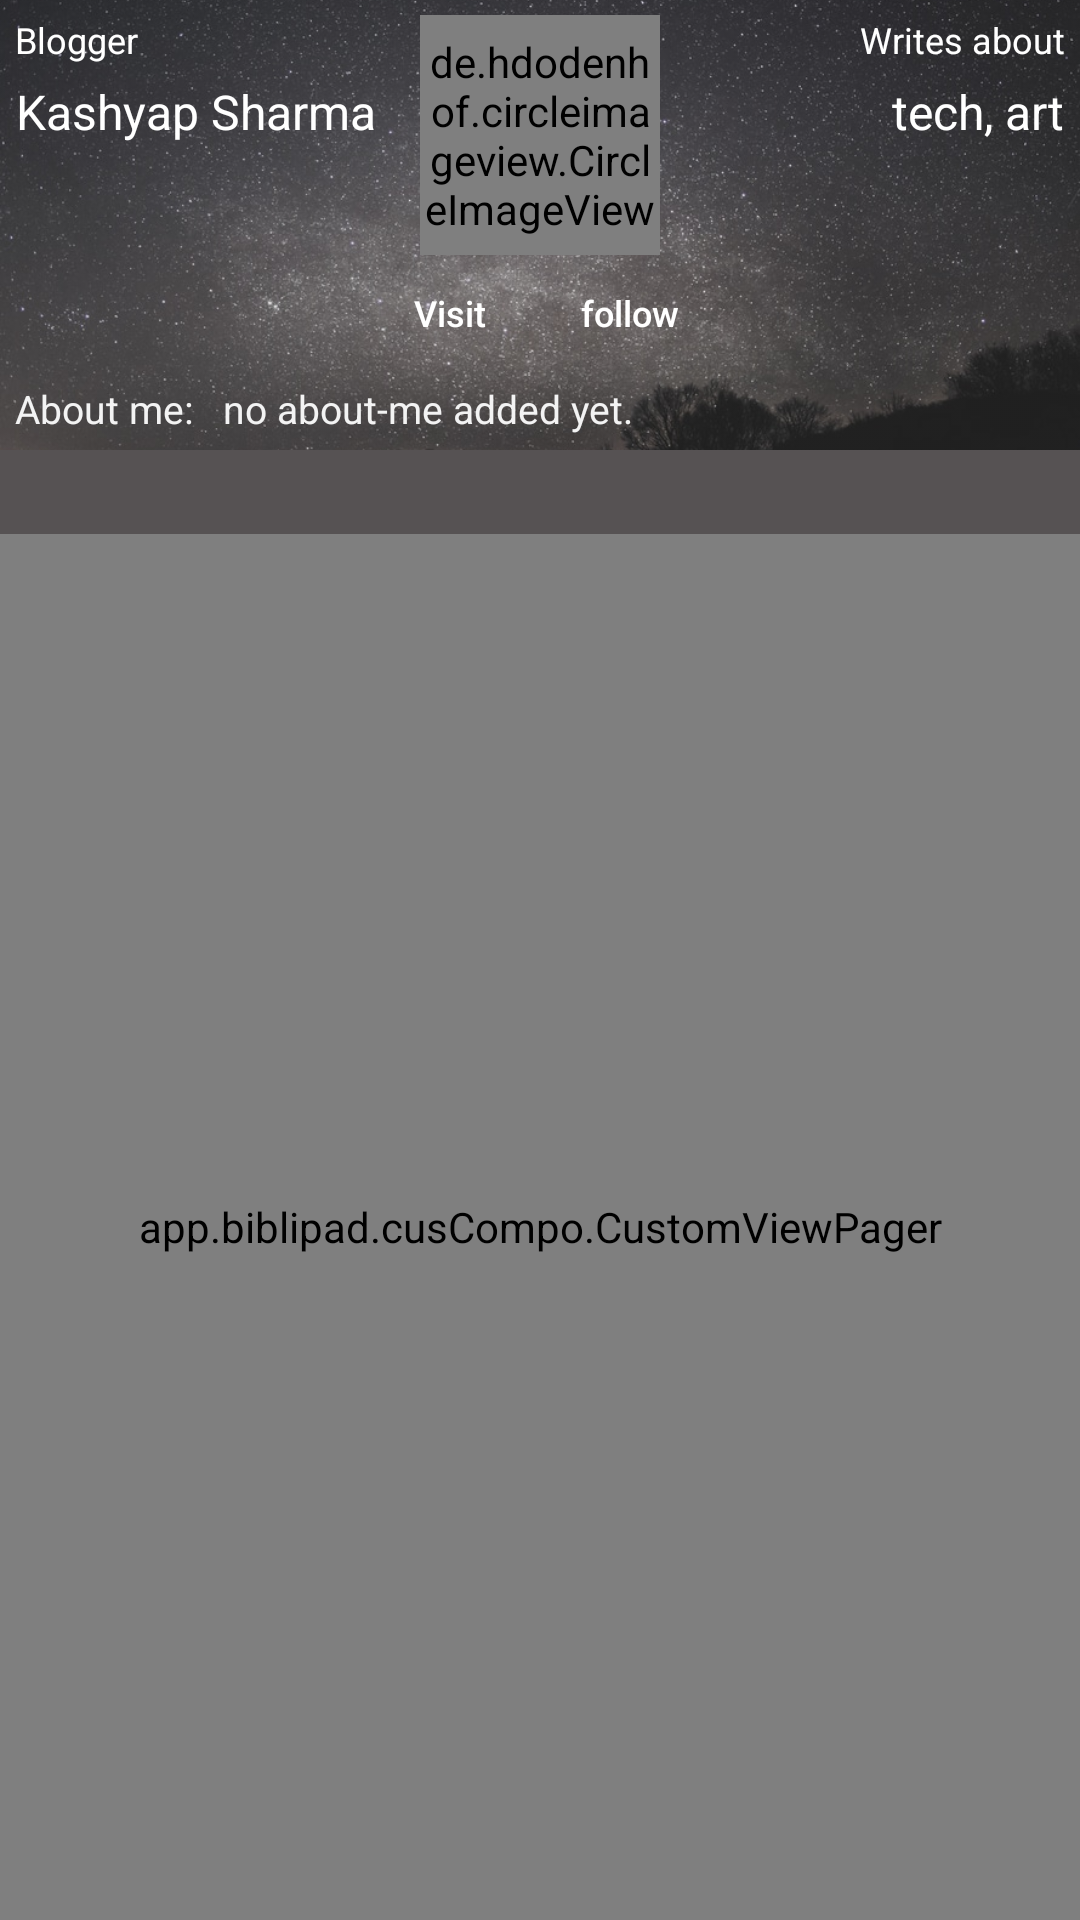

Layout XML and referenced resources for this Android screen:
<!-- AndroidManifest.xml: application theme AppTheme -->
<!-- res/layout/test.xml -->
<?xml version="1.0" encoding="utf-8"?>
<RelativeLayout
    xmlns:android="http://schemas.android.com/apk/res/android"
    xmlns:app="http://schemas.android.com/apk/res-auto"
    android:layout_width="match_parent"
    android:layout_height="match_parent"
    >
    <ImageView
        android:id="@+id/placeholder"
        android:layout_width="match_parent"
        android:layout_height="150dp"
        android:scaleType="centerCrop"
        android:src="@drawable/hah"
        android:tint="#11000000"

        />
    <RelativeLayout
        android:id="@+id/title"
        android:layout_width="match_parent"
        android:layout_height="150dp"
        android:orientation="vertical"
        >

        <de.hdodenhof.circleimageview.CircleImageView
            android:layout_width="80dp"
            android:layout_height="80dp"
            android:layout_gravity="center_horizontal"
            android:layout_marginTop="5dp"
            android:src="@drawable/bibli_256"
            android:layout_centerHorizontal="true"
            app:border_color="@android:color/white"
            app:border_width="2dp"

            />


        <TextView
            android:layout_width="wrap_content"
            android:layout_height="wrap_content"
            android:padding="5dp"
            android:layout_gravity="center_horizontal"
            android:gravity="bottom|center"
            android:text="Blogger"
            android:id="@+id/type"
            android:textColor="@android:color/white"
            android:textSize="12sp"
            />
        <TextView
            android:layout_width="wrap_content"
            android:layout_height="wrap_content"
            android:paddingLeft="5dp"
            android:id="@+id/username"
            android:layout_below="@+id/type"
            android:layout_gravity="center_horizontal"
            android:gravity="bottom|center"
            android:text="Kashyap Sharma"
            android:textColor="@android:color/white"
            android:textSize="16sp"
            />
        <TextView
            android:layout_width="wrap_content"
            android:layout_centerHorizontal="true"
            android:text="Writes about"
            android:textColor="@android:color/white"
            android:textSize="12sp"
            android:id="@+id/writes"
            android:layout_alignParentRight="true"
            android:padding="5dp"
            android:layout_height="wrap_content"
            />
        <TextView
            android:layout_width="wrap_content"
            android:layout_centerHorizontal="true"
            android:text="tech, art"
            android:textColor="@android:color/white"
            android:textSize="16sp"
            android:paddingRight="5dp"
            android:layout_alignParentRight="true"
            android:layout_below="@+id/writes"
            android:layout_height="wrap_content"
            />
        <TextView
            android:layout_width="wrap_content"
            android:layout_height="wrap_content"
            android:layout_gravity="center_horizontal"
            android:layout_marginTop="4dp"

            android:layout_centerInParent="true"
            android:id="@+id/bar"
            android:layout_above="@+id/abt"
            android:textColor="@android:color/white"
            />
        <Button
            android:layout_width="60dp"
            android:background="#00000000"
            android:text="Visit"
            android:textSize="12sp"
            android:textAllCaps="false"
            android:layout_marginTop="4dp"
            android:textColor="#ffffff"
            android:layout_above="@+id/abt"
            android:layout_toLeftOf="@+id/bar"
            android:layout_height="36dp" />
        <Button
            android:layout_width="60dp"
            android:background="#00000000"
            android:text="follow"
            android:textSize="12sp"
            android:textAllCaps="false"
            android:layout_marginTop="4dp"
            android:textColor="#ffffff"
            android:layout_above="@+id/abt"
            android:layout_toRightOf="@+id/bar"
            android:layout_height="36dp" />
        <TextView
            android:layout_width="wrap_content"
            android:layout_height="wrap_content"
            android:text="About me:"
            android:padding="5dp"
            android:id="@+id/abt"
            android:textColor="#f3f3f3"
            android:textSize="13sp"
            android:layout_alignParentBottom="true"/>
        <TextView
            android:layout_width="wrap_content"
            android:layout_height="wrap_content"
            android:text="no about-me added yet."
            android:padding="5dp"
            android:textSize="13sp"
            android:textColor="#f3f3f3"
            android:layout_toRightOf="@+id/abt"
            android:id="@+id/about_me"
            android:layout_alignParentBottom="true"/>

    </RelativeLayout>
    <android.support.design.widget.TabLayout
        android:id="@+id/tabs"
        android:layout_width="match_parent"
        android:layout_height="28dp"
        android:background="#565253"
        app:tabIndicatorColor="@android:color/transparent"
        app:tabIndicatorHeight="4dp"

        app:tabPaddingStart="0dp"
        android:layout_below="@+id/title"
        app:tabMode="fixed"
        app:tabGravity="fill"
        app:tabTextColor="#767779"
        app:tabSelectedTextColor="#EA315A"
        />
    <app.biblipad.cusCompo.CustomViewPager
        android:id="@+id/viewpager"
        android:layout_width="match_parent"
        android:layout_below="@+id/tabs"
        android:layout_height="match_parent"
        app:layout_behavior="@string/appbar_scrolling_view_behavior"  />
</RelativeLayout>
<!-- resources referenced by this layout -->
<resources>
  <!-- drawable bibli_256: png bitmap (drawable, 9843 bytes) -->
  <!-- drawable hah: jpg bitmap (drawable, 157880 bytes) -->
  <style name="AppTheme" parent="Theme.AppCompat.Light.DarkActionBar">
          
          <item name="colorPrimary">@color/colorPrimary</item>
          <item name="colorPrimaryDark">@color/colorPrimaryDark</item>
          <item name="colorAccent">@color/colorAccent</item>
  
      </style>
  <color name="colorPrimary">#ffffff</color>
  <color name="colorPrimaryDark">#077d72</color>
  <color name="colorAccent">#077d72</color>
</resources>
